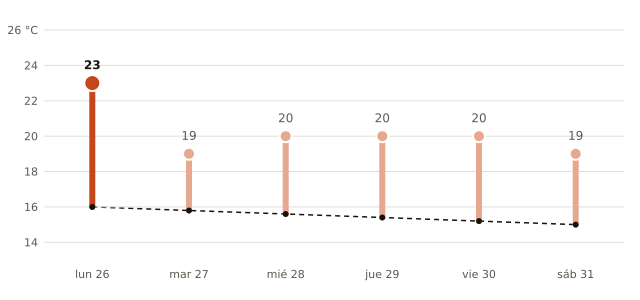

Source data for this figure (header and first rows):
fecha, máxima_prevista_C, máxima_normal_1991_2020_C
2026-10-26, 23, 16.0
2026-10-27, 19, 15.8
2026-10-28, 20, 15.6
2026-10-29, 20, 15.4
2026-10-30, 20, 15.2
2026-10-31, 19, 15.0
